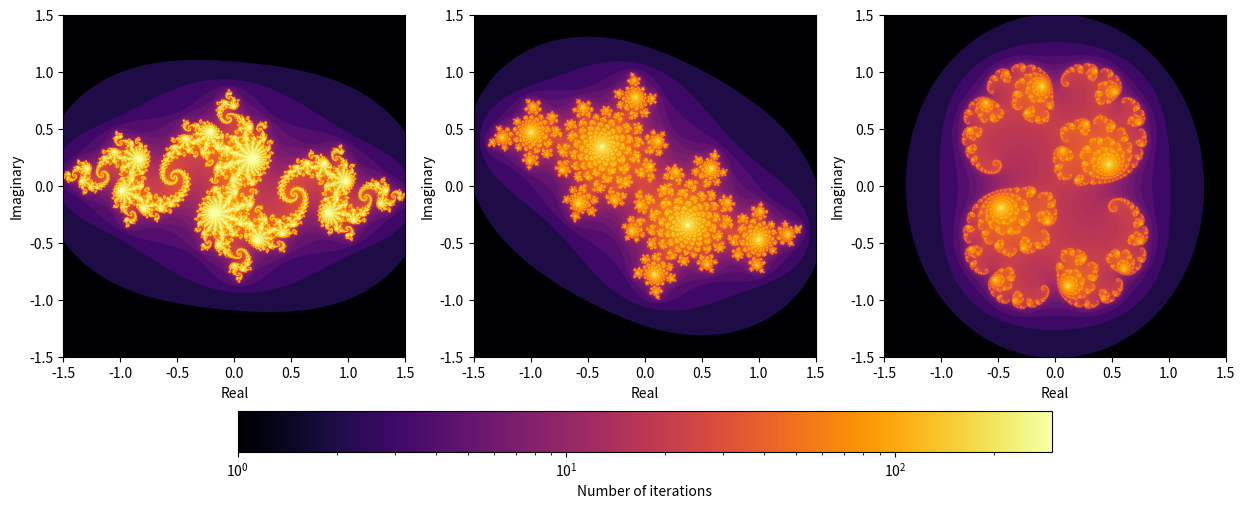

The matplotlib source for this figure:
import matplotlib.pyplot as plt
import matplotlib.colors as mcolors
import numpy as np

def JuliaSetMake(x_range, y_range, size, max_iter, C):
    x_min , x_max = x_range
    y_min , y_max = y_range

    ReZ, ImZ = np.meshgrid(np.linspace(x_min,x_max,size), np.linspace(y_min,y_max,size))
    Z = ReZ + 1j * ImZ

    output = np.ones((size,size))
    for i in range(1, max_iter):
        mask = abs(Z) < 2
        Z = np.where(mask, Z*Z + C, Z)
        output = np.where(mask, i, output)

    return output


def Visualise(output, x_range, y_range):
    x_min , x_max = x_range
    y_min , y_max = y_range

    fig, ax = plt.subplots(figsize=(10, 10))
    im = ax.imshow(output, cmap='inferno', extent=[x_min, x_max, y_min, y_max], origin='lower', norm=mcolors.LogNorm())
    plt.colorbar(im, ax=ax, label='Number of iterations')
    ax.set_xlabel('Real')
    ax.set_ylabel('Imaginary')

    plt.show()

def main():
    size = 1000
    max_iter = 300
    x_min = -1.5
    x_max = 1.5
    y_min = -1.5
    y_max = 1.5

    C1 = -0.8 + 0.156j
    C2 = -0.4 + 0.6j
    C3 = 0.285 + 0.01j

    output1 = JuliaSetMake((x_min, x_max),(y_min, y_max), size, max_iter, C1)
    output2 = JuliaSetMake((x_min, x_max),(y_min, y_max), size, max_iter, C2)
    output3 = JuliaSetMake((x_min, x_max),(y_min, y_max), size, max_iter, C3)
    # Visualise(output, (x_min, x_max), (y_min, y_max))

    fig, ax = plt.subplots(1, 3, figsize=(15, 7))
    
    im1 = ax[0].imshow(output1, cmap='inferno', extent=[x_min, x_max, y_min, y_max], origin='lower', norm=mcolors.LogNorm())
    # plt.colorbar(im1, ax=ax[0], label='Number of iterations')
    ax[0].set_xlabel('Real')
    ax[0].set_ylabel('Imaginary')

    im2 = ax[1].imshow(output2, cmap='inferno', extent=[x_min, x_max, y_min, y_max], origin='lower', norm=mcolors.LogNorm())
    # plt.colorbar(im2, ax=ax[1], label='Number of iterations')
    ax[1].set_xlabel('Real')
    ax[1].set_ylabel('Imaginary')

    im3 = ax[2].imshow(output3, cmap='inferno', extent=[x_min, x_max, y_min, y_max], origin='lower', norm=mcolors.LogNorm())
    # plt.colorbar(im3, ax=ax[2], label='Number of iterations')
    ax[2].set_xlabel('Real')
    ax[2].set_ylabel('Imaginary')

    fig.colorbar(im3, ax=ax.ravel().tolist(), label='Number of iterations',location='bottom', pad=0.1, shrink=0.7)

    plt.show()




if __name__ == "__main__":
    main()
